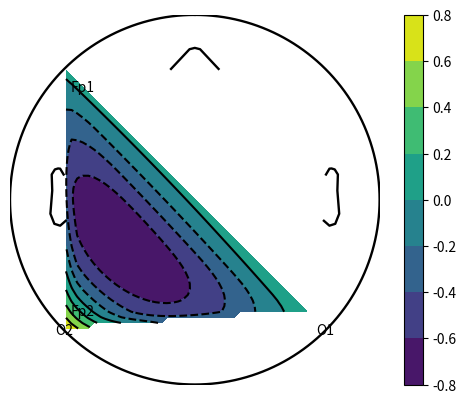

Source code (Python):
import numpy as np
import matplotlib.pyplot as plt
from scipy.interpolate import griddata

def topoplotIndie(values, chanlocs, numcontour=6, electrodes='on', plotrad=0.6, shading='interp'):
    """
    Function to plot EEG topographic data similar to MATLAB's topoplot function.
    Parameters:
    - values: numpy array of values to plot
    - chanlocs: dictionary with 'labels', 'theta', 'radius', 'X', 'Y' fields for channel positions
    - numcontour: number of contour levels (default = 6)
    - electrodes: show electrode locations ('on', 'labels', 'numbers') (default = 'on')
    - plotrad: radius for plotting (default = 0.6)
    - shading: shading method ('interp' or 'flat') (default = 'interp')
    """
    # Set defaults
    headrad = 0.5
    GRID_SCALE = 67
    CIRCGRID = 201
    HEADCOLOR = [0, 0, 0]
    HLINEWIDTH = 1.7
    BLANKINGRINGWIDTH = 0.035
    HEADRINGWIDTH = 0.007

    # Convert input values to numpy array
    values = np.array(values).astype(float)

    # Read channel locations
    labels = [chan['labels'] for chan in chanlocs]
    Th = np.array([chan['theta'] for chan in chanlocs]) * np.pi / 180  # Convert degrees to radians
    Rd = np.array([chan['radius'] for chan in chanlocs])

    # Remove channels without location data
    plotchans = np.arange(len(chanlocs))
    for i, chan in enumerate(chanlocs):
        if not chan.get('X') or not chan.get('Y'):
            plotchans = np.setdiff1d(plotchans, [i])

    # Handle case where no valid channels are found
    if len(plotchans) == 0:
        raise ValueError("No valid channels to plot after filtering. Check 'chanlocs' structure.")

    # Convert polar coordinates to cartesian
    x, y = Rd * np.cos(Th), Rd * np.sin(Th)
    labels = np.array(labels)[plotchans]  # Actualizar etiquetas basadas en los canales filtrados
    values = values[plotchans]

    # Find plotting channels
    pltchans = np.where(Rd[plotchans] <= plotrad)[0]
    intchans = np.where((x[plotchans] <= plotrad) & (y[plotchans] <= plotrad))[0]

    # Handle empty channels in plotting area
    if len(pltchans) == 0 or len(intchans) == 0:
        raise ValueError("No channels within the specified plot radius. Adjust 'plotrad' or check data.")

    # Scale electrode locations
    squeezefac = headrad / plotrad
    x, y = x[plotchans] * squeezefac, y[plotchans] * squeezefac

    # Create grid for interpolation
    xmin, xmax = min(-headrad, np.min(x)), max(headrad, np.max(x))
    ymin, ymax = min(-headrad, np.min(y)), max(headrad, np.max(y))
    xi = np.linspace(xmin, xmax, GRID_SCALE)
    yi = np.linspace(ymin, ymax, GRID_SCALE)
    Xi, Yi = np.meshgrid(xi, yi)
    Zi = griddata((x[intchans], y[intchans]), values[intchans], (Xi, Yi), method='cubic')

    # Mask out data outside the head
    mask = np.sqrt(Xi ** 2 + Yi ** 2) <= headrad
    Zi[~mask] = np.nan

    # Plotting the head and data
    fig, ax = plt.subplots()
    if shading == 'interp':
        contour = ax.contourf(Xi, Yi, Zi, numcontour, cmap='viridis', levels=numcontour)
    else:
        contour = ax.pcolor(Xi, Yi, Zi, shading='flat')

    # Add contour lines
    ax.contour(Xi, Yi, Zi, numcontour, colors='k')

    # Draw head outline
    circ = np.linspace(0, 2 * np.pi, CIRCGRID)
    head_x = headrad * np.sin(circ)
    head_y = headrad * np.cos(circ)
    ax.plot(head_x, head_y, color=HEADCOLOR, linewidth=HLINEWIDTH)

    # Plot ears and nose
    base = headrad - 0.0046
    basex, tip, tiphw, tipr = 0.18 * headrad, 1.15 * headrad, 0.04 * headrad, 0.01 * headrad
    earX = np.array([0.497, 0.510, 0.518, 0.530, 0.542, 0.540, 0.547, 0.532, 0.510, 0.489])
    earY = np.array([0.0555, 0.0775, 0.0783, 0.0746, 0.0555, -0.0055, -0.0932, -0.1313, -0.1384, -0.1199]) + 0.04
    sf = headrad / plotrad

    # Plot nose and ears (modificado)
    ax.plot(np.array([basex, tiphw, 0, -tiphw, -basex]) * sf, 
            np.array([base, tip - tipr, tip, tip - tipr, base]) * sf, color=HEADCOLOR, linewidth=HLINEWIDTH)
    ax.plot(np.array(earX) * sf, np.array(earY) * sf, color=HEADCOLOR, linewidth=HLINEWIDTH)
    ax.plot(-np.array(earX) * sf, np.array(earY) * sf, color=HEADCOLOR, linewidth=HLINEWIDTH)

    # Mark electrode locations
    if electrodes == 'on':
        ax.plot(y, x, 'k.', markersize=5)
    elif electrodes == 'labels':
        for i in range(len(labels)):  # Asegurar que los índices estén dentro del rango de `labels`, `x`, `y`
            if i < len(x) and i < len(y):
                ax.text(y[i], x[i], labels[i], ha='center', va='center')
    elif electrodes == 'numbers':
        for i in range(len(labels)):
            if i < len(x) and i < len(y):
                ax.text(y[i], x[i], str(plotchans[i]), ha='center', va='center')

    ax.axis('off')
    ax.set_aspect('equal')
    plt.colorbar(contour, ax=ax)
    plt.show()

    return fig, pltchans, np.array([x, y])




import numpy as np

# Definir posiciones de los electrodos simulados
chanlocs = [
    {'labels': 'Fz', 'theta': -90, 'radius': 0.5, 'X': 0, 'Y': 0.5},
    {'labels': 'Cz', 'theta': 0, 'radius': 0.0, 'X': 0, 'Y': 0},
    {'labels': 'Pz', 'theta': 90, 'radius': 0.5, 'X': 0, 'Y': -0.5},
    {'labels': 'Oz', 'theta': 180, 'radius': 0.6, 'X': -0.6, 'Y': 0},
    {'labels': 'Fp1', 'theta': -45, 'radius': 0.6, 'X': 0.6, 'Y': 0.6},
    {'labels': 'Fp2', 'theta': -135, 'radius': 0.6, 'X': 0.6, 'Y': -0.6},
    {'labels': 'O1', 'theta': 135, 'radius': 0.7, 'X': -0.7, 'Y': 0.7},
    {'labels': 'O2', 'theta': -135, 'radius': 0.7, 'X': -0.7, 'Y': -0.7}
]

# Simular valores de amplitud en los canales
np.random.seed(42)  # Para resultados consistentes
values = np.random.rand(len(chanlocs))  # Valores aleatorios para cada canal

# Definir estructura de EEG con parámetros adicionales
EEG = {
    'data': np.random.randn(len(chanlocs), 1000, 10),  # Datos simulados (8 canales, 1000 puntos, 10 ensayos)
    'times': np.linspace(-1, 1, 1000),  # Vector de tiempo
    'srate': 1000,  # Frecuencia de muestreo
    'pnts': 1000,
    'trials': 10
}

# Llamar a la función para visualizar el topoplot
fig, pltchans, epos = topoplotIndie(values, chanlocs, numcontour=8, electrodes='labels', plotrad=0.7)
